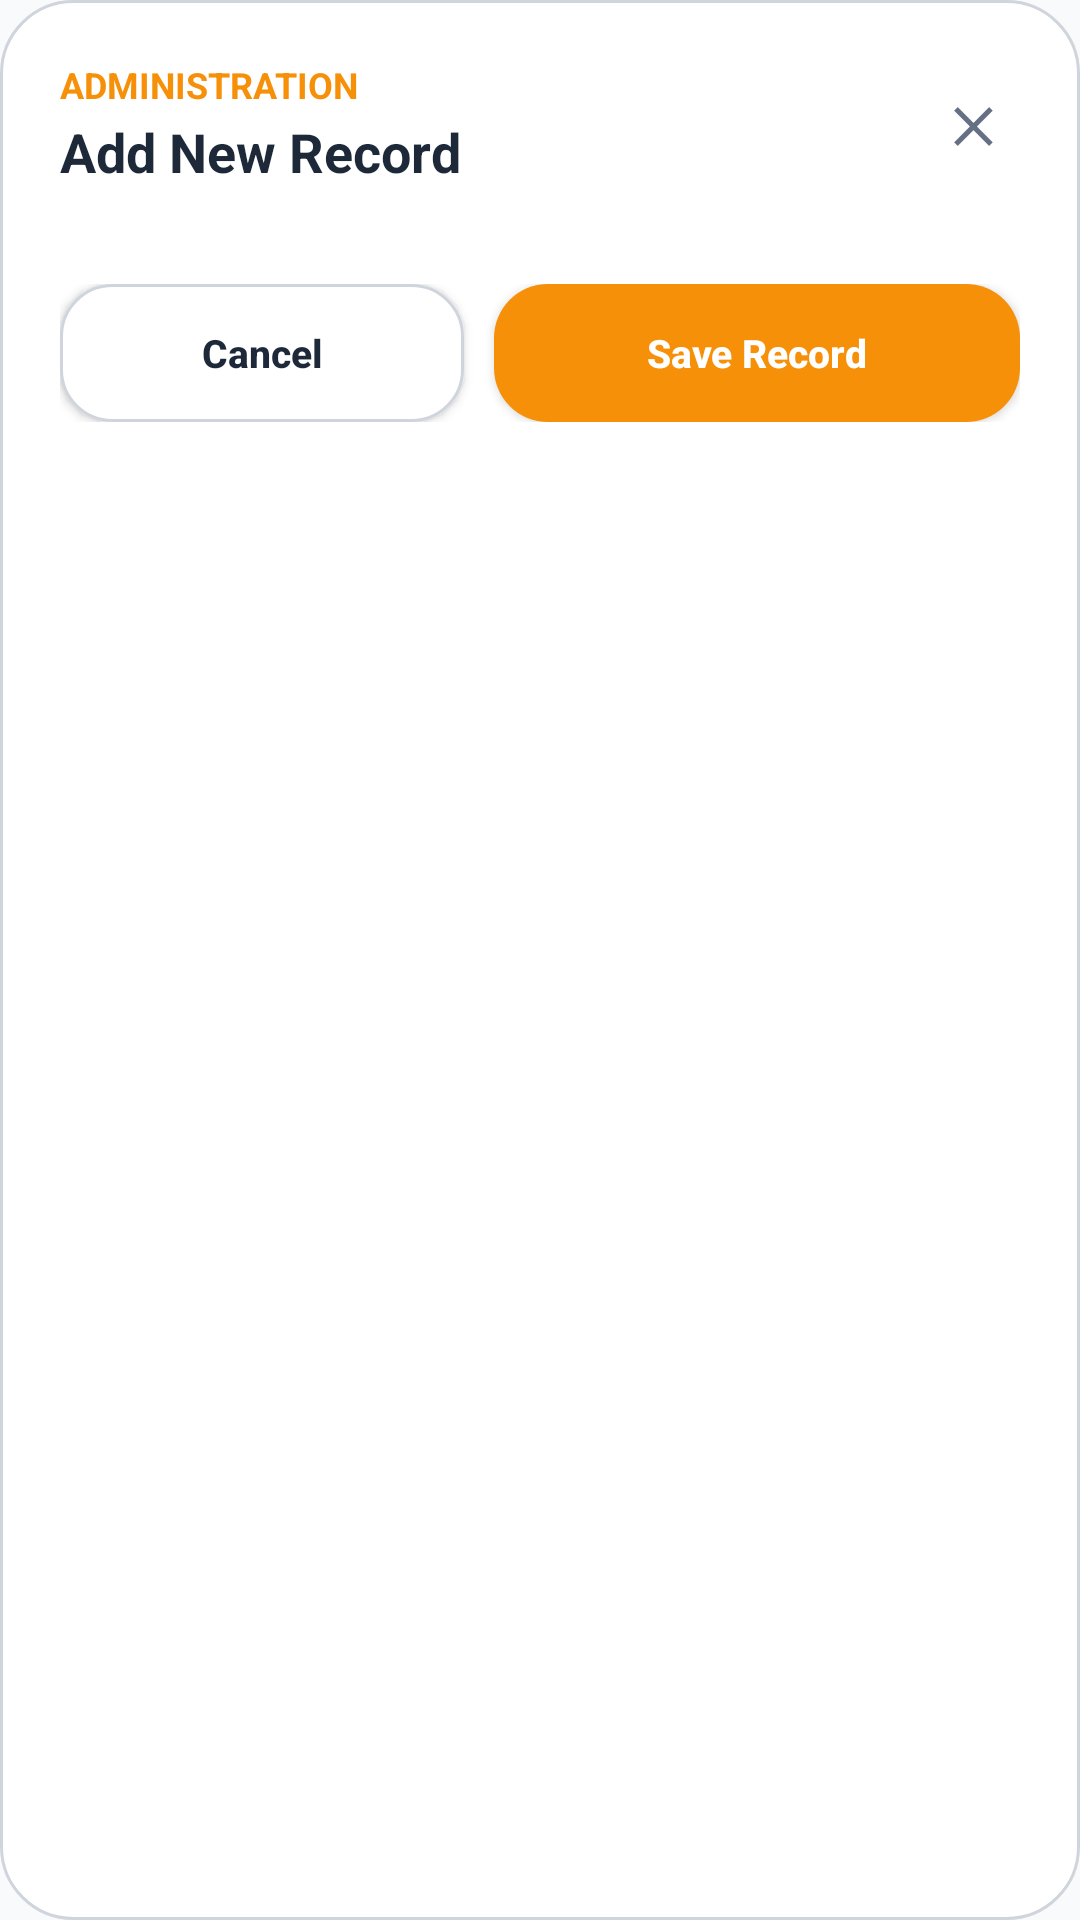

The Android layout XML behind this screen, and the referenced resources:
<!-- AndroidManifest.xml: application theme Theme.TechFixV2 -->
<!-- res/layout/dialog_admin_form.xml -->
<?xml version="1.0" encoding="utf-8"?>
<LinearLayout xmlns:android="http://schemas.android.com/apk/res/android"
    android:layout_width="match_parent"
    android:layout_height="wrap_content"
    android:background="@drawable/bg_dialog_rounded"
    android:orientation="vertical"
    android:padding="20dp">

    
    <LinearLayout
        android:layout_width="match_parent"
        android:layout_height="wrap_content"
        android:gravity="center_vertical"
        android:orientation="horizontal">

        <LinearLayout
            android:layout_width="0dp"
            android:layout_height="wrap_content"
            android:layout_weight="1"
            android:orientation="vertical">

            <TextView
                android:id="@+id/tvFormEyebrow"
                android:layout_width="wrap_content"
                android:layout_height="wrap_content"
                android:text="ADMINISTRATION"
                android:textColor="@color/customer_orange"
                android:textSize="12sp"
                android:textStyle="bold" />

            <TextView
                android:id="@+id/tvFormTitle"
                android:layout_width="wrap_content"
                android:layout_height="wrap_content"
                android:layout_marginTop="2dp"
                android:text="Add New Record"
                android:textColor="@color/customer_text"
                android:textSize="18sp"
                android:textStyle="bold" />
        </LinearLayout>

        <TextView
            android:id="@+id/btnFormDismiss"
            android:layout_width="32dp"
            android:layout_height="32dp"
            android:background="?android:attr/selectableItemBackgroundBorderless"
            android:clickable="true"
            android:focusable="true"
            android:gravity="center"
            android:text="✕"
            android:textColor="@color/customer_muted"
            android:textSize="16sp"
            android:textStyle="bold" />
    </LinearLayout>

    <ScrollView
        android:layout_width="match_parent"
        android:layout_height="wrap_content"
        android:layout_marginTop="14dp"
        android:maxHeight="380dp"
        android:overScrollMode="never">

        
        <LinearLayout
            android:id="@+id/formFieldsContainer"
            android:layout_width="match_parent"
            android:layout_height="wrap_content"
            android:orientation="vertical" />
    </ScrollView>

    
    <LinearLayout
        android:layout_width="match_parent"
        android:layout_height="wrap_content"
        android:layout_marginTop="18dp"
        android:gravity="center_vertical"
        android:orientation="horizontal">

        <androidx.appcompat.widget.AppCompatButton
            android:id="@+id/btnFormDelete"
            android:layout_width="wrap_content"
            android:layout_height="46dp"
            android:layout_marginEnd="8dp"
            android:background="@drawable/bg_status_cancelled"
            android:paddingHorizontal="14dp"
            android:text="Delete"
            android:textAllCaps="false"
            android:textColor="@color/customer_danger"
            android:textSize="13sp"
            android:textStyle="bold"
            android:visibility="gone" />

        <androidx.appcompat.widget.AppCompatButton
            android:id="@+id/btnFormCancel"
            android:layout_width="0dp"
            android:layout_height="46dp"
            android:layout_weight="1"
            android:background="@drawable/bg_customer_input"
            android:text="Cancel"
            android:textAllCaps="false"
            android:textColor="@color/customer_text"
            android:textSize="13sp"
            android:textStyle="bold" />

        <androidx.appcompat.widget.AppCompatButton
            android:id="@+id/btnFormSubmit"
            android:layout_width="0dp"
            android:layout_height="46dp"
            android:layout_marginStart="10dp"
            android:layout_weight="1.3"
            android:background="@drawable/bg_customer_primary"
            android:text="Save Record"
            android:textAllCaps="false"
            android:textColor="@color/white"
            android:textSize="13sp"
            android:textStyle="bold" />
    </LinearLayout>

</LinearLayout>
<!-- resources referenced by this layout -->
<resources>
  <color name="customer_danger">#F04438</color>
  <color name="customer_muted">#667085</color>
  <color name="customer_orange">#F79009</color>
  <color name="customer_text">#1D2939</color>
  <color name="white">#FFFFFFFF</color>
  <!-- drawable bg_customer_input (drawable) -->
  <?xml version="1.0" encoding="utf-8" ?>
  <shape xmlns:android="http://schemas.android.com/apk/res/android" android:shape="rectangle">
      <solid android:color="@color/customer_surface" />
      <corners android:radius="17dp" />
      <stroke android:width="1dp" android:color="@color/customer_border" />
      <padding android:left="16dp" android:top="4dp" android:right="16dp" android:bottom="4dp" />
  </shape>
  <!-- drawable bg_customer_primary (drawable) -->
  <?xml version="1.0" encoding="utf-8" ?>
  <selector xmlns:android="http://schemas.android.com/apk/res/android">
      <item android:state_pressed="true">
          <shape>
              <solid android:color="#E8460E" />
              <corners android:radius="18dp" />
          </shape>
      </item>
      <item>
          <shape>
              <solid android:color="@color/customer_orange" />
              <corners android:radius="18dp" />
          </shape>
      </item>
  </selector>
  <!-- drawable bg_dialog_rounded (drawable) -->
  <?xml version="1.0" encoding="utf-8"?>
  <shape xmlns:android="http://schemas.android.com/apk/res/android"
      android:shape="rectangle">
      <solid android:color="@color/customer_surface" />
      <corners android:radius="24dp" />
      <stroke android:width="1dp" android:color="@color/customer_border" />
  </shape>
  <!-- drawable bg_status_cancelled (drawable) -->
  <?xml version="1.0" encoding="utf-8" ?>
  <shape xmlns:android="http://schemas.android.com/apk/res/android" android:shape="rectangle">
      <solid android:color="@color/customer_danger_soft" />
      <corners android:radius="50dp" />
      <padding android:left="10dp" android:top="5dp" android:right="10dp" android:bottom="5dp" />
  </shape>
  <style name="Theme.TechFixV2" parent="Base.Theme.TechFixV2" />
  <color name="customer_surface">#FFFFFF</color>
  <color name="customer_border">#D0D5DD</color>
  <color name="customer_danger_soft">#FFF1F0</color>
  <style name="Base.Theme.TechFixV2" parent="Theme.Material3.DayNight.NoActionBar">
          
          <item name="colorPrimary">@color/primary_blue</item>
          <item name="android:windowBackground">@color/customer_bg</item>
          <item name="android:colorBackground">@color/customer_bg</item>
          <item name="colorSurface">@color/customer_surface</item>
          <item name="colorOnSurface">@color/customer_text</item>
          <item name="android:statusBarColor">@color/customer_bg</item>
          <item name="android:navigationBarColor">@color/customer_bg</item>
          <item name="android:windowLightStatusBar">true</item>
          <item name="android:windowLightNavigationBar" tools:targetApi="o_mr1">true</item>
      </style>
  <color name="primary_blue">#3562D7</color>
  <color name="customer_bg">#F9FAFB</color>
</resources>
